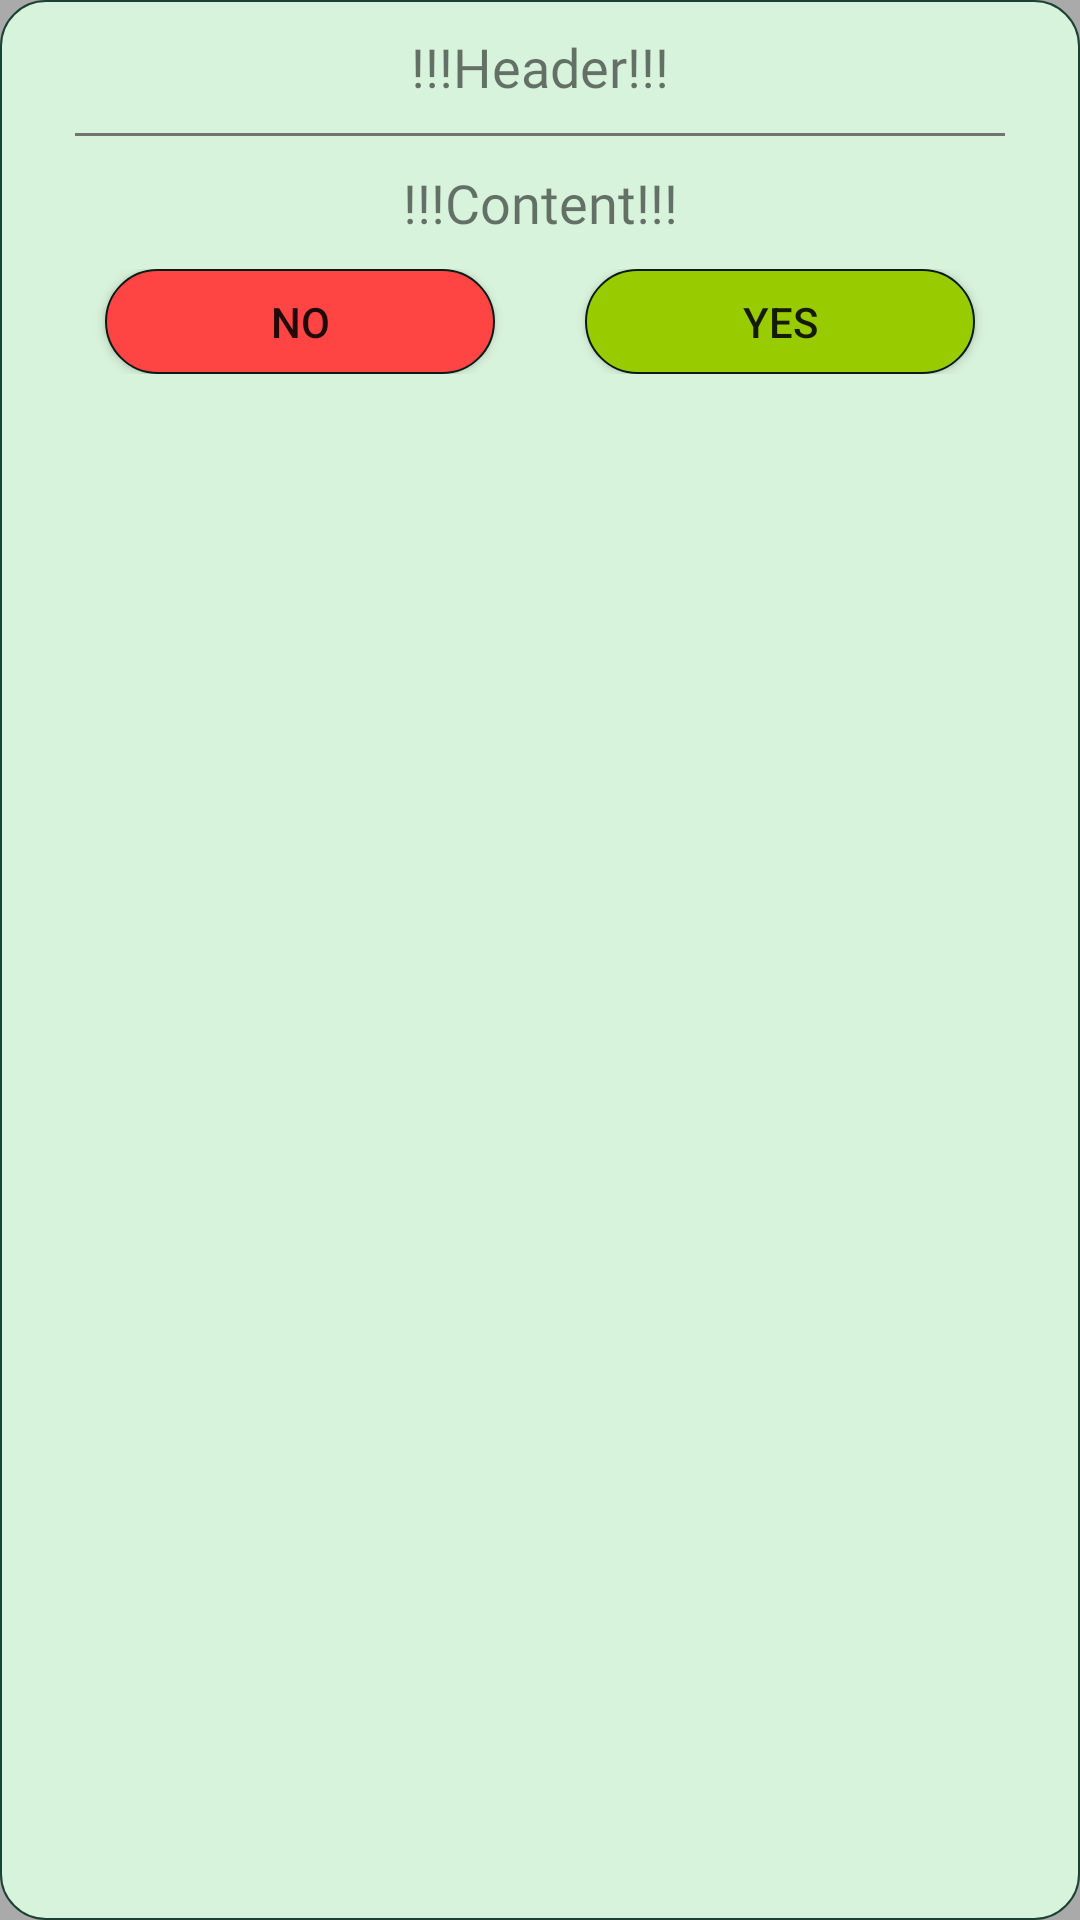

Layout XML and referenced resources for this Android screen:
<!-- AndroidManifest.xml: application theme splash_screen_theme -->
<!-- res/layout/dialog_layout.xml -->
<?xml version="1.0" encoding="utf-8"?>
<androidx.appcompat.widget.LinearLayoutCompat xmlns:android="http://schemas.android.com/apk/res/android"
    android:layout_width="wrap_content"
    android:layout_height="wrap_content"
    android:background="@drawable/weather_rv_item_background_day"
    xmlns:app="http://schemas.android.com/apk/res-auto"
    android:padding="10dp"
    android:orientation="vertical">
    <TextView
        android:id="@+id/tv_header"
        android:layout_width="match_parent"
        android:layout_height="wrap_content"
        android:gravity="center"
        android:fontFamily="@font/semi_bold"
        android:textSize="18sp"
        android:text="!!!Header!!!"/>
    <com.google.android.material.divider.MaterialDivider
        android:layout_width="match_parent"
        android:layout_height="1dp"
        app:dividerColor="#737373"
        android:layout_marginHorizontal="15dp"
        android:layout_marginVertical="10dp"/>
    <TextView
        android:id="@+id/tv_content"
        android:layout_width="match_parent"
        android:layout_height="wrap_content"
        android:gravity="center"
        android:paddingHorizontal="25dp"
        android:fontFamily="@font/regular"
        android:paddingBottom="10dp"
        android:textSize="18sp"
        android:text="!!!Content!!!"/>
    <LinearLayout
        android:layout_width="match_parent"
        android:layout_height="wrap_content"
        android:paddingHorizontal="10dp"
        android:orientation="horizontal">
        <androidx.appcompat.widget.AppCompatButton
            android:id="@+id/btn_no"
            android:layout_width="0dp"
            android:layout_height="35dp"
            android:layout_weight="1"
            android:text="No"
            android:layout_marginHorizontal="15dp"
            android:background="@drawable/red_refuse_button_background"/>
        <androidx.appcompat.widget.AppCompatButton
            android:id="@+id/btn_yes"
            android:layout_width="0dp"
            android:layout_height="35dp"
            android:layout_weight="1"
            android:text="Yes"
            android:layout_marginHorizontal="15dp"
            android:background="@drawable/green_accept_button_background"/>
    </LinearLayout>



</androidx.appcompat.widget.LinearLayoutCompat>
<!-- resources referenced by this layout -->
<resources>
  <!-- drawable green_accept_button_background (drawable) -->
  <?xml version="1.0" encoding="utf-8"?>
  <shape xmlns:android="http://schemas.android.com/apk/res/android"
      android:shape="rectangle">
      <solid
          android:color="@android:color/holo_green_light"
          />
      <corners
          android:radius="30dp"
          />
      <stroke
          android:width="0.75dp"
          android:color="@color/dark_green_0"/>
  
  
  
  </shape>
  <!-- drawable red_refuse_button_background (drawable) -->
  <?xml version="1.0" encoding="utf-8"?>
  <shape xmlns:android="http://schemas.android.com/apk/res/android"
      android:shape="rectangle">
      <solid
          android:color="@android:color/holo_red_light"
          />
      <corners
          android:radius="30dp"
          />
      <stroke
          android:width="0.75dp"
          android:color="@color/dark_green_0"/>
  
  
  
  </shape>
  <!-- drawable weather_rv_item_background_day (drawable) -->
  <?xml version="1.0" encoding="utf-8"?>
  <shape xmlns:android="http://schemas.android.com/apk/res/android"
      android:shape="rectangle">
      <solid
          android:color="@color/dark_green_8" />
      <stroke
          android:width="0.75dp"
          android:color="@color/dark_green_1" />
      <corners
          android:radius="15dp" />
  
  </shape>
  <style name="splash_screen_theme" parent="Theme.MaterialComponents.DayNight.NoActionBar">
          <item name="android:windowBackground">@drawable/splash_image</item>
          <item name="android:statusBarColor">@android:color/darker_gray</item>
      </style>
  <color name="dark_green_0">#081c15</color>
  <color name="dark_green_8">#d8f3dc</color>
  <color name="dark_green_1">#1b4332</color>
  <!-- drawable splash_image (drawable) -->
  <?xml version="1.0" encoding="utf-8"?>
  <layer-list xmlns:android="http://schemas.android.com/apk/res/android">
  
      <item
          android:drawable="@android:color/darker_gray"/>
      <item
          android:drawable="@drawable/splash_screen"
          android:gravity="center"
          android:width="125dp"
          android:height="125dp"/>
  
  </layer-list>
  <!-- drawable splash_screen: png bitmap (drawable, 46549 bytes) -->
</resources>
